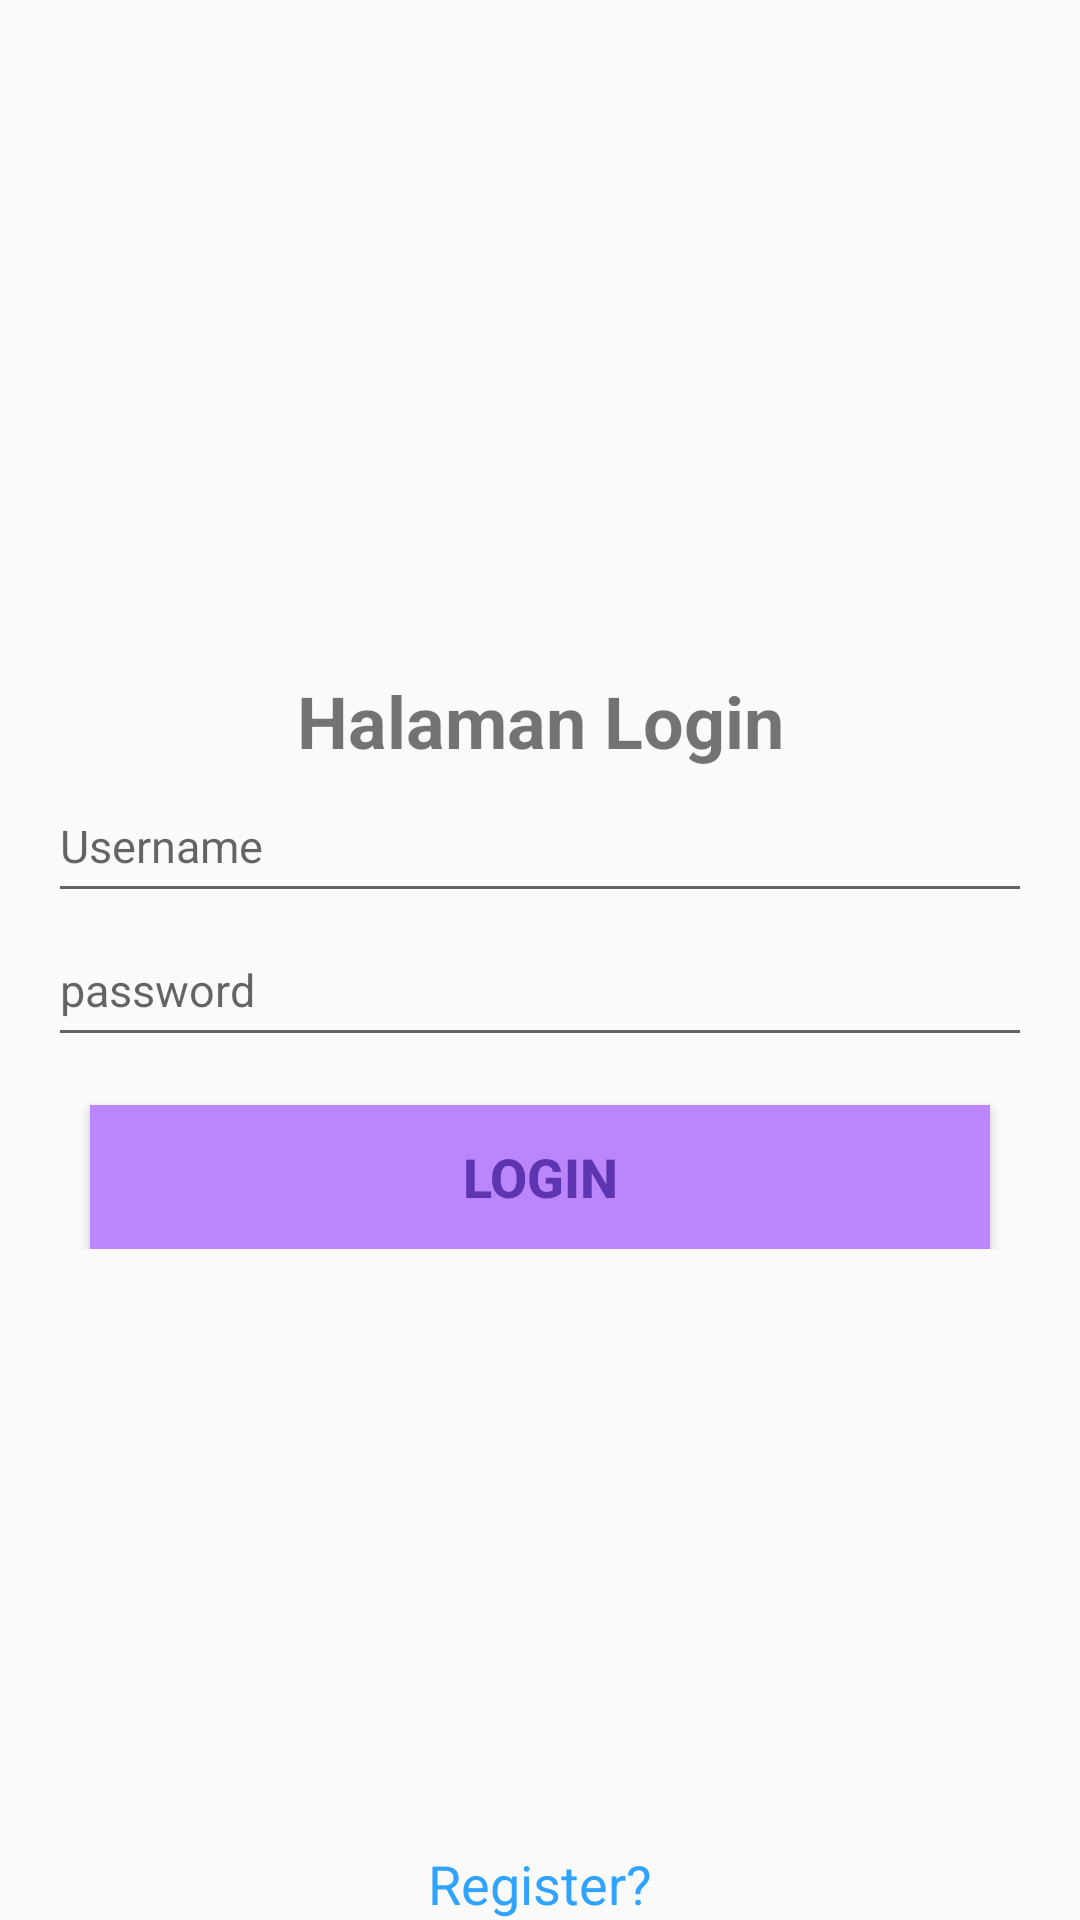

The Android layout XML behind this screen, and the referenced resources:
<!-- AndroidManifest.xml: application theme Theme.CapstoneShelters -->
<!-- res/layout/activity_login.xml -->
<?xml version="1.0" encoding="utf-8"?>
<androidx.constraintlayout.widget.ConstraintLayout xmlns:android="http://schemas.android.com/apk/res/android"
    xmlns:app="http://schemas.android.com/apk/res-auto"
    xmlns:tools="http://schemas.android.com/tools"
    android:layout_width="match_parent"
    android:layout_height="match_parent"
    tools:context=".LoginActivity">

    <LinearLayout
        android:layout_width="match_parent"
        android:layout_height="wrap_content"
        android:orientation="vertical"
        android:padding="8dp"
        app:layout_constraintBottom_toBottomOf="parent"
        app:layout_constraintEnd_toEndOf="parent"
        app:layout_constraintStart_toStartOf="parent"
        app:layout_constraintTop_toTopOf="parent">

        <TextView
            android:id="@+id/tv_login"
            android:layout_width="match_parent"
            android:layout_height="wrap_content"
            android:text="Halaman Login"
            android:textAlignment="center"
            android:textSize="24sp"
            android:textStyle="bold"
            app:layout_constraintBottom_toBottomOf="parent"
            app:layout_constraintEnd_toEndOf="parent"
            app:layout_constraintStart_toStartOf="parent"
            app:layout_constraintTop_toTopOf="parent" />

        <EditText
            android:id="@+id/edt_username_log"
            android:layout_width="match_parent"
            android:layout_height="wrap_content"
            android:layout_marginStart="8dp"
            android:layout_marginEnd="8dp"
            android:hint="Username"
            android:minHeight="48dp"
            android:textSize="15sp"
            app:layout_constraintEnd_toEndOf="parent"
            app:layout_constraintStart_toStartOf="parent"
            app:layout_constraintTop_toBottomOf="@+id/tv_login" />

        <EditText
            android:id="@+id/edt_password_log"
            android:layout_width="match_parent"
            android:layout_height="wrap_content"
            android:layout_marginStart="8dp"
            android:layout_marginEnd="8dp"
            android:hint="password"
            android:minHeight="48dp"
            android:textSize="15sp"
            android:inputType="textPassword"
            app:layout_constraintEnd_toEndOf="parent"
            app:layout_constraintStart_toStartOf="parent"
            app:layout_constraintTop_toBottomOf="@+id/edt_username" />

        <Button
            android:id="@+id/btn_login"
            android:layout_width="300dp"
            android:layout_height="wrap_content"
            android:layout_gravity="center"
            android:layout_marginTop="16dp"
            android:background="@color/purple_200"
            android:text="Login"
            android:textColor="#5E35B1"
            android:textSize="18sp"
            android:textStyle="bold"
            app:layout_constraintEnd_toEndOf="parent"
            app:layout_constraintStart_toStartOf="parent"
            app:layout_constraintTop_toBottomOf="@+id/edt_password" />
    </LinearLayout>

    <TextView
        android:id="@+id/tv_move_rgs"
        android:layout_width="match_parent"
        app:layout_constraintHeight="wrap_content"
        android:layout_height="15dp"
        android:text="Register?"
        android:textAlignment="center"
        android:textSize="18sp"
        android:textColor="#30A2FF"
        app:layout_constraintBottom_toBottomOf="parent"
        app:layout_constraintEnd_toEndOf="parent"
        app:layout_constraintStart_toStartOf="parent" />

</androidx.constraintlayout.widget.ConstraintLayout>
<!-- resources referenced by this layout -->
<resources>
  <style name="Theme.CapstoneShelters" parent="Theme.AppCompat.Light.DarkActionBar">
          
          <item name="colorPrimary">@color/purple_500</item>
          <item name="colorPrimaryDark">@color/purple_700</item>
          <item name="colorAccent">@color/teal_200</item>
          
      </style>
  <!-- not gathered from this repository: default colours our renderer supplied (Android Studio template values) -->
  <color name="purple_200">#FFBB86FC</color>
  <color name="purple_500">#FF6200EE</color>
  <color name="purple_700">#FF3700B3</color>
  <color name="teal_200">#FF03DAC5</color>
</resources>
